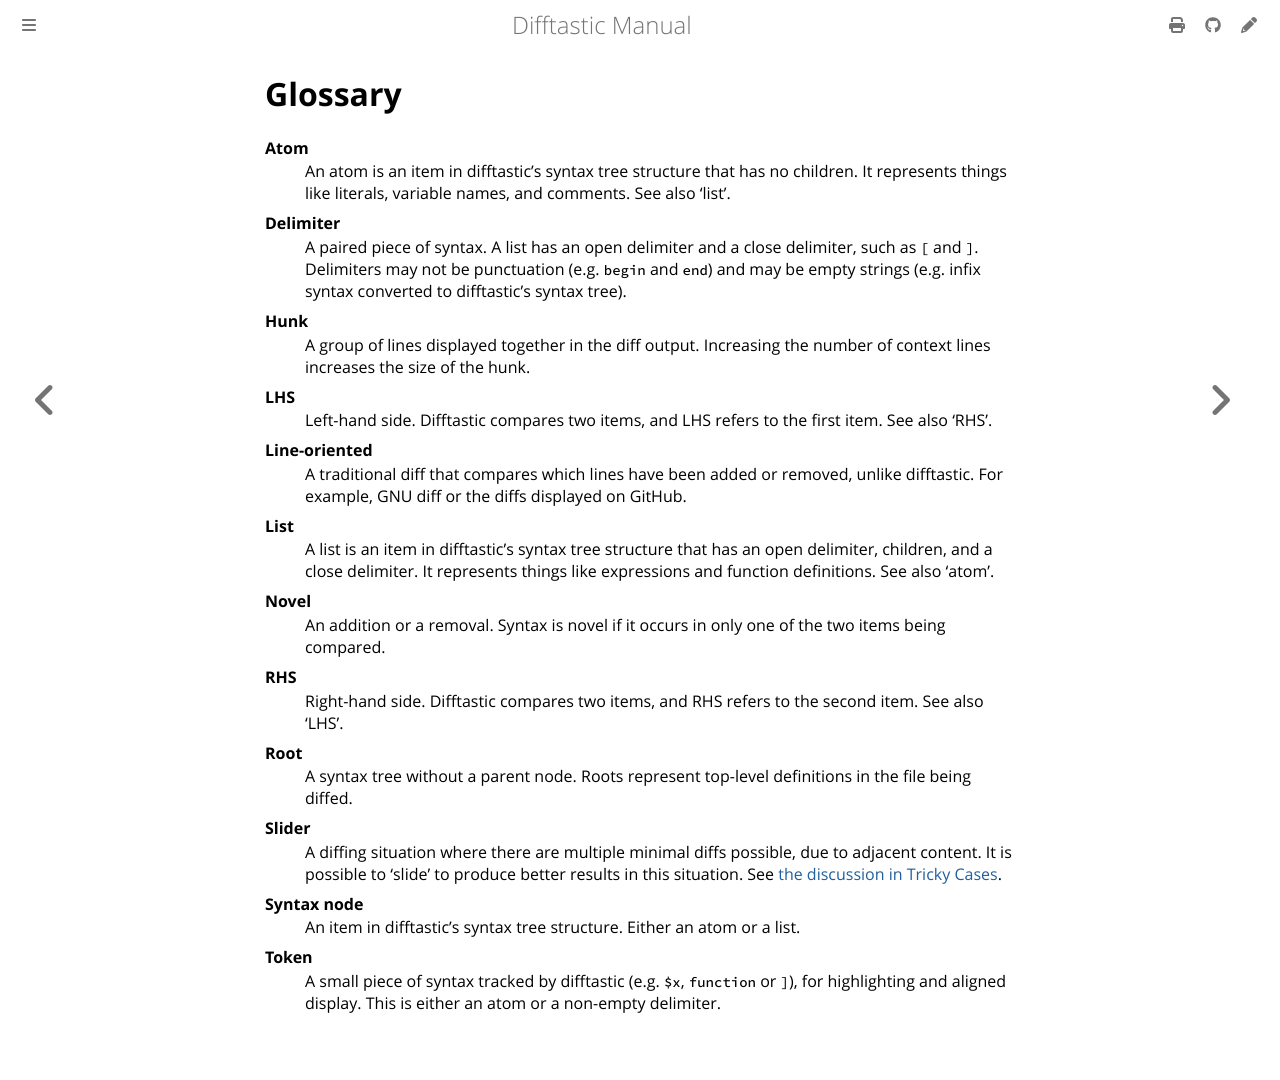

repository: danie-dejager/difftastic · page: glossary.html · generator: mdbook

# Glossary

Atom
: An atom is an item in difftastic's syntax tree structure
that has no children. It represents things like literals, variable
names, and comments. See also 'list'.

Delimiter
: A paired piece of syntax. A list has an open delimiter
and a close delimiter, such as `[` and `]`. Delimiters may not be
punctuation (e.g. `begin` and `end`) and may be empty strings (e.g. infix
syntax converted to difftastic's syntax tree).

Hunk
: A group of lines displayed together in the diff
output. Increasing the number of context lines increases the size of
the hunk.

LHS
: Left-hand side. Difftastic compares two items, and LHS refers
to the first item. See also 'RHS'.

Line-oriented
: A traditional diff that compares which lines have
been added or removed, unlike difftastic. For example, GNU diff or the
diffs displayed on GitHub.

List
: A list is an item in difftastic's syntax tree structure that
has an open delimiter, children, and a close delimiter. It represents
things like expressions and function definitions. See also 'atom'.

Novel
: An addition or a removal. Syntax is novel if it occurs
in only one of the two items being compared.

RHS
: Right-hand side. Difftastic compares two items, and RHS
refers to the second item. See also 'LHS'.

Root
: A syntax tree without a parent node. Roots represent
top-level definitions in the file being diffed.

Slider
: A diffing situation where there are multiple minimal diffs
possible, due to adjacent content. It is possible to 'slide' to
produce better results in this situation. See [the discussion in Tricky
Cases](./tricky_cases.html#sliders-flat).

Syntax node
: An item in difftastic's syntax tree structure. Either
an atom or a list.

Token
: A small piece of syntax tracked by difftastic (e.g. `$x`,
`function` or `]`), for highlighting and aligned display. This is
either an atom or a non-empty delimiter.
